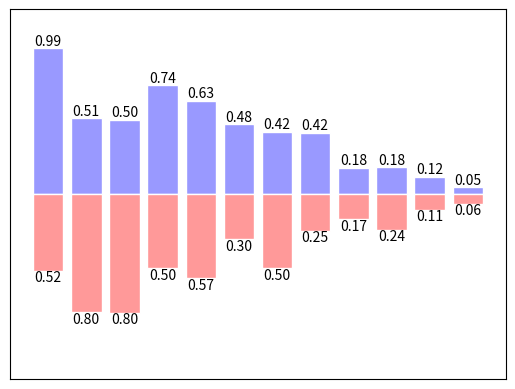

The matplotlib source for this figure:
import matplotlib.pyplot as plot
import numpy as np

n = 12
X = np.arange(n)
Y1 = (1 - X / float(n)) * np.random.uniform(0.5, 1.0, n)
Y2 = (1 - X / float(n)) * np.random.uniform(0.5, 1.0, n)

plot.bar(X, +Y1, facecolor='#9999ff', edgecolor='white')
plot.bar(X, -Y2, facecolor='#ff9999', edgecolor='white')

for x, y in zip(X, Y1):
    # ha: horizontal alignment
    # va: vertical alignment
    plot.text(x , y , '%.2f' % y, ha='center', va='bottom')

for x, y in zip(X, Y2):
    # ha: horizontal alignment
    # va: vertical alignment
    plot.text(x , -y , '%.2f' % y, ha='center', va='top')

plot.xlim(-1, n)
plot.xticks(())
plot.ylim(-1.25, 1.25)
plot.yticks(())

plot.show()